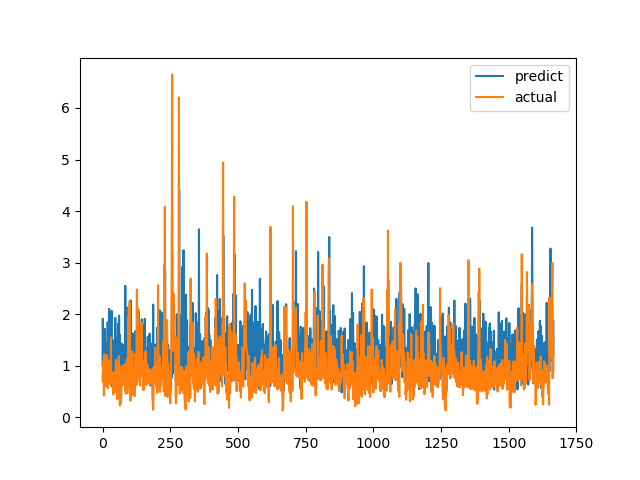

The data file committed next to this chart (first rows):
predict, actual
0.9933, 0.6915
1.91, 0.8558
1.447, 0.7094
0.9592, 1.015
1.549, 1.116
1.264, 0.4183
1.233, 1.002
1.091, 1.219
1.714, 1.143
0.7903, 0.6528
0.9212, 0.6747
0.9366, 0.601
1.026, 0.6695
0.8839, 0.6538
1.208, 0.7814
0.8429, 1.206
1.342, 0.8469
1.438, 0.8286
1.361, 0.6482
1.844, 0.5624
1.334, 0.7183
1.496, 1.1
1.015, 0.9542
1.449, 0.729
2.103, 0.6694
1.43, 0.8631
1.281, 0.6465
1.631, 0.8223
1.224, 0.9236
1.173, 0.8301
0.7271, 1.067
0.9933, 1.546
1.59, 0.6827
2.067, 0.6386
0.5992, 0.6464
1.334, 0.6881
0.8822, 0.7274
0.787, 0.65
1.482, 0.8694
1.066, 0.4409
0.8945, 0.4519
0.8361, 0.7575
1.408, 0.4952
1.497, 0.6851
0.8118, 0.7244
1.014, 0.8654
1.334, 0.74
1.927, 0.8071
1.239, 0.8204
1.515, 1.114
1.538, 1.109
1.219, 0.4751
0.9007, 1.039
1.099, 0.9458
1.027, 0.7878
0.5262, 0.3505
0.9603, 0.9368
1.811, 0.9868
1.233, 0.647
1.417, 1.03
... 1,606 more rows
